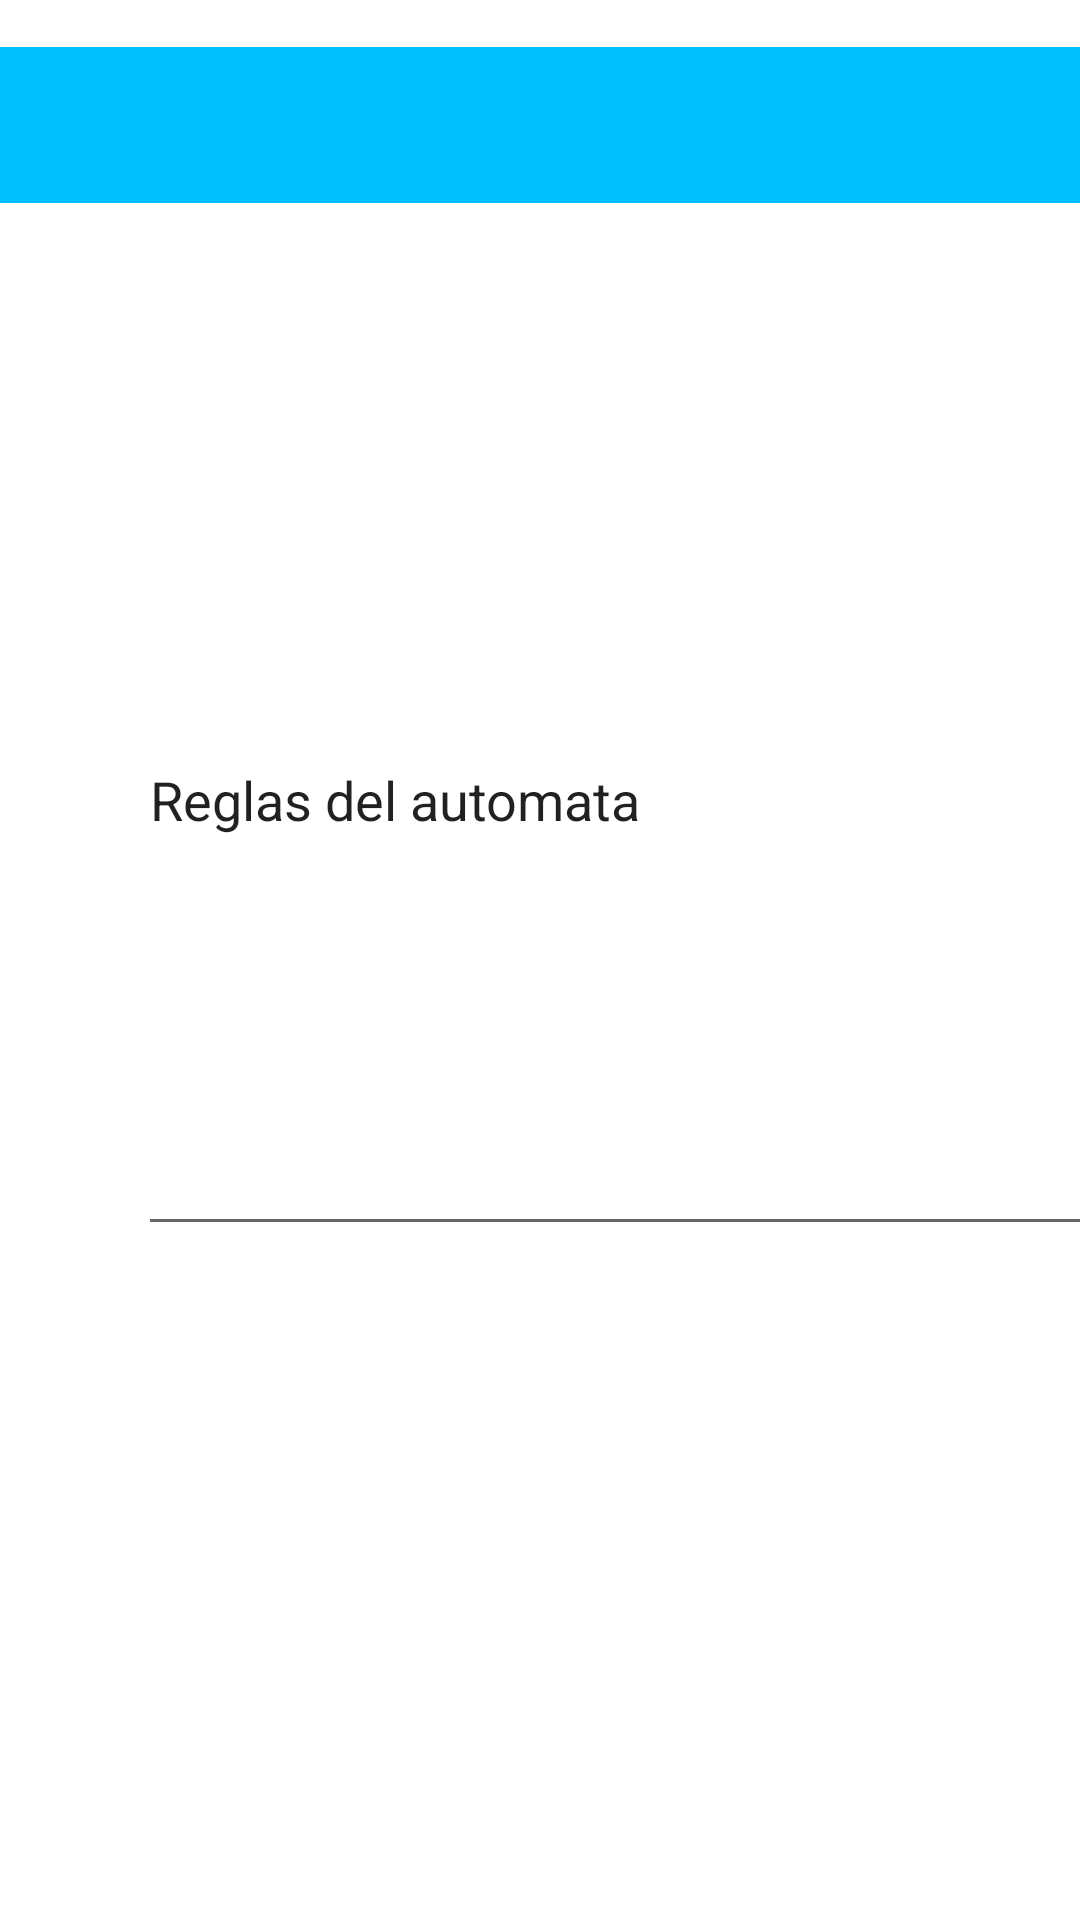

Here is an Android app screen rendered from its layout file. Give the layout XML and the strings, colors and styles it references.
<!-- AndroidManifest.xml: application theme Theme.Automatas -->
<!-- res/layout/activity_file_up.xml -->
<?xml version="1.0" encoding="utf-8"?>
<androidx.constraintlayout.widget.ConstraintLayout xmlns:android="http://schemas.android.com/apk/res/android"
    xmlns:app="http://schemas.android.com/apk/res-auto"
    xmlns:tools="http://schemas.android.com/tools"
    android:id="@+id/fileBtn"
    android:layout_width="match_parent"
    android:layout_height="match_parent"
    tools:context=".FileUp">

    <com.google.android.material.appbar.AppBarLayout
        android:id="@+id/appBarLayout"
        android:layout_width="0dp"
        android:layout_height="wrap_content"
        android:layout_marginBottom="161dp"
        android:fitsSystemWindows="true"
        android:visibility="visible"
        app:layout_constraintBottom_toTopOf="@+id/txtText"
        app:layout_constraintEnd_toEndOf="parent"
        app:layout_constraintStart_toStartOf="parent"
        app:layout_constraintTop_toTopOf="parent">

        <androidx.constraintlayout.widget.ConstraintLayout
            android:id="@+id/toolbar_main"
            android:layout_width="409dp"
            android:layout_height="52dp"
            android:background="#00BFFF"
            app:layout_scrollFlags="scroll|enterAlways"
            tools:layout_editor_absoluteX="1dp"
            tools:layout_editor_absoluteY="1dp">

            <androidx.constraintlayout.widget.Guideline
                android:id="@+id/guideline2"
                android:layout_width="wrap_content"
                android:layout_height="wrap_content"
                android:orientation="vertical"
                app:layout_constraintGuide_begin="20dp" />

            <androidx.constraintlayout.widget.Guideline
                android:id="@+id/guideline3"
                android:layout_width="wrap_content"
                android:layout_height="wrap_content"
                android:layout_marginTop="20dp"
                android:layout_marginEnd="409dp"
                android:layout_marginBottom="32dp"
                android:orientation="horizontal"
                app:layout_constraintBottom_toBottomOf="parent"
                app:layout_constraintEnd_toEndOf="parent"
                app:layout_constraintGuide_begin="20dp"
                app:layout_constraintStart_toStartOf="parent"
                app:layout_constraintTop_toTopOf="parent" />

            <androidx.constraintlayout.widget.Barrier
                android:id="@+id/barrier2"
                android:layout_width="wrap_content"
                android:layout_height="wrap_content"
                app:barrierDirection="left"
                app:constraint_referenced_ids="guideline3" />
        </androidx.constraintlayout.widget.ConstraintLayout>
    </com.google.android.material.appbar.AppBarLayout>

    <TextView
        android:id="@+id/txtInformation"
        android:layout_width="262dp"
        android:layout_height="68dp"
        android:layout_marginStart="73dp"
        android:layout_marginTop="97dp"
        android:layout_marginEnd="76dp"
        android:layout_marginBottom="566dp"
        android:text="Ingrese el Automata por favor"
        android:textAlignment="center"
        android:textSize="24sp"
        app:layout_constraintBottom_toBottomOf="parent"
        app:layout_constraintEnd_toEndOf="parent"
        app:layout_constraintStart_toStartOf="parent"
        app:layout_constraintTop_toTopOf="parent" />

    <EditText
        android:id="@+id/txtText"
        android:layout_width="325dp"
        android:layout_height="171dp"
        android:layout_marginStart="46dp"
        android:ems="10"
        android:gravity="start|top"
        android:inputType="textMultiLine"
        android:text="Reglas del automata"
        app:layout_constraintBottom_toTopOf="@+id/btnSave"
        app:layout_constraintStart_toStartOf="parent"
        app:layout_constraintTop_toBottomOf="@+id/appBarLayout" />

    <ImageButton
        android:id="@+id/btnSave"
        android:layout_width="wrap_content"
        android:layout_height="wrap_content"
        android:layout_marginStart="60dp"
        android:layout_marginTop="419dp"
        android:layout_marginBottom="261dp"
        android:onClick="save"
        android:textAlignment="center"
        app:layout_constraintBottom_toBottomOf="parent"
        app:layout_constraintStart_toStartOf="parent"
        app:layout_constraintTop_toTopOf="parent"
        app:layout_constraintVertical_bias="1.0"
        app:srcCompat="@android:drawable/ic_menu_save"
        tools:ignore="SpeakableTextPresentCheck" />

    <Button
        android:id="@+id/fileBtn"
        android:layout_width="wrap_content"
        android:layout_height="wrap_content"
        android:layout_marginStart="146dp"
        android:layout_marginTop="553dp"
        android:layout_marginEnd="115dp"
        android:layout_marginBottom="130dp"
        android:text="subir archivo"
        app:layout_constraintBottom_toBottomOf="parent"
        app:layout_constraintEnd_toEndOf="parent"
        app:layout_constraintStart_toStartOf="parent"
        app:layout_constraintTop_toTopOf="parent" />

</androidx.constraintlayout.widget.ConstraintLayout>
<!-- resources referenced by this layout -->
<resources>
  <style name="Theme.Automatas" parent="Theme.MaterialComponents.DayNight.DarkActionBar">
          
          <item name="colorPrimary">@color/purple_500</item>
          <item name="colorPrimaryVariant">@color/purple_700</item>
          <item name="colorOnPrimary">@color/white</item>
          
          <item name="colorSecondary">@color/teal_200</item>
          <item name="colorSecondaryVariant">@color/teal_700</item>
          <item name="colorOnSecondary">@color/black</item>
          
          <item name="android:statusBarColor" tools:targetApi="l">?attr/colorPrimaryVariant</item>
          
  
          <item name="windowActionBar">false</item>
          <item name="windowNoTitle">true</item>
      </style>
  <!-- not gathered from this repository: default colours our renderer supplied (Android Studio template values) -->
  <color name="purple_500">#FF6200EE</color>
  <color name="purple_700">#FF3700B3</color>
  <color name="teal_200">#FF03DAC5</color>
  <color name="teal_700">#FF018786</color>
  <color name="black">#FF000000</color>
  <color name="white">#FFFFFFFF</color>
</resources>
